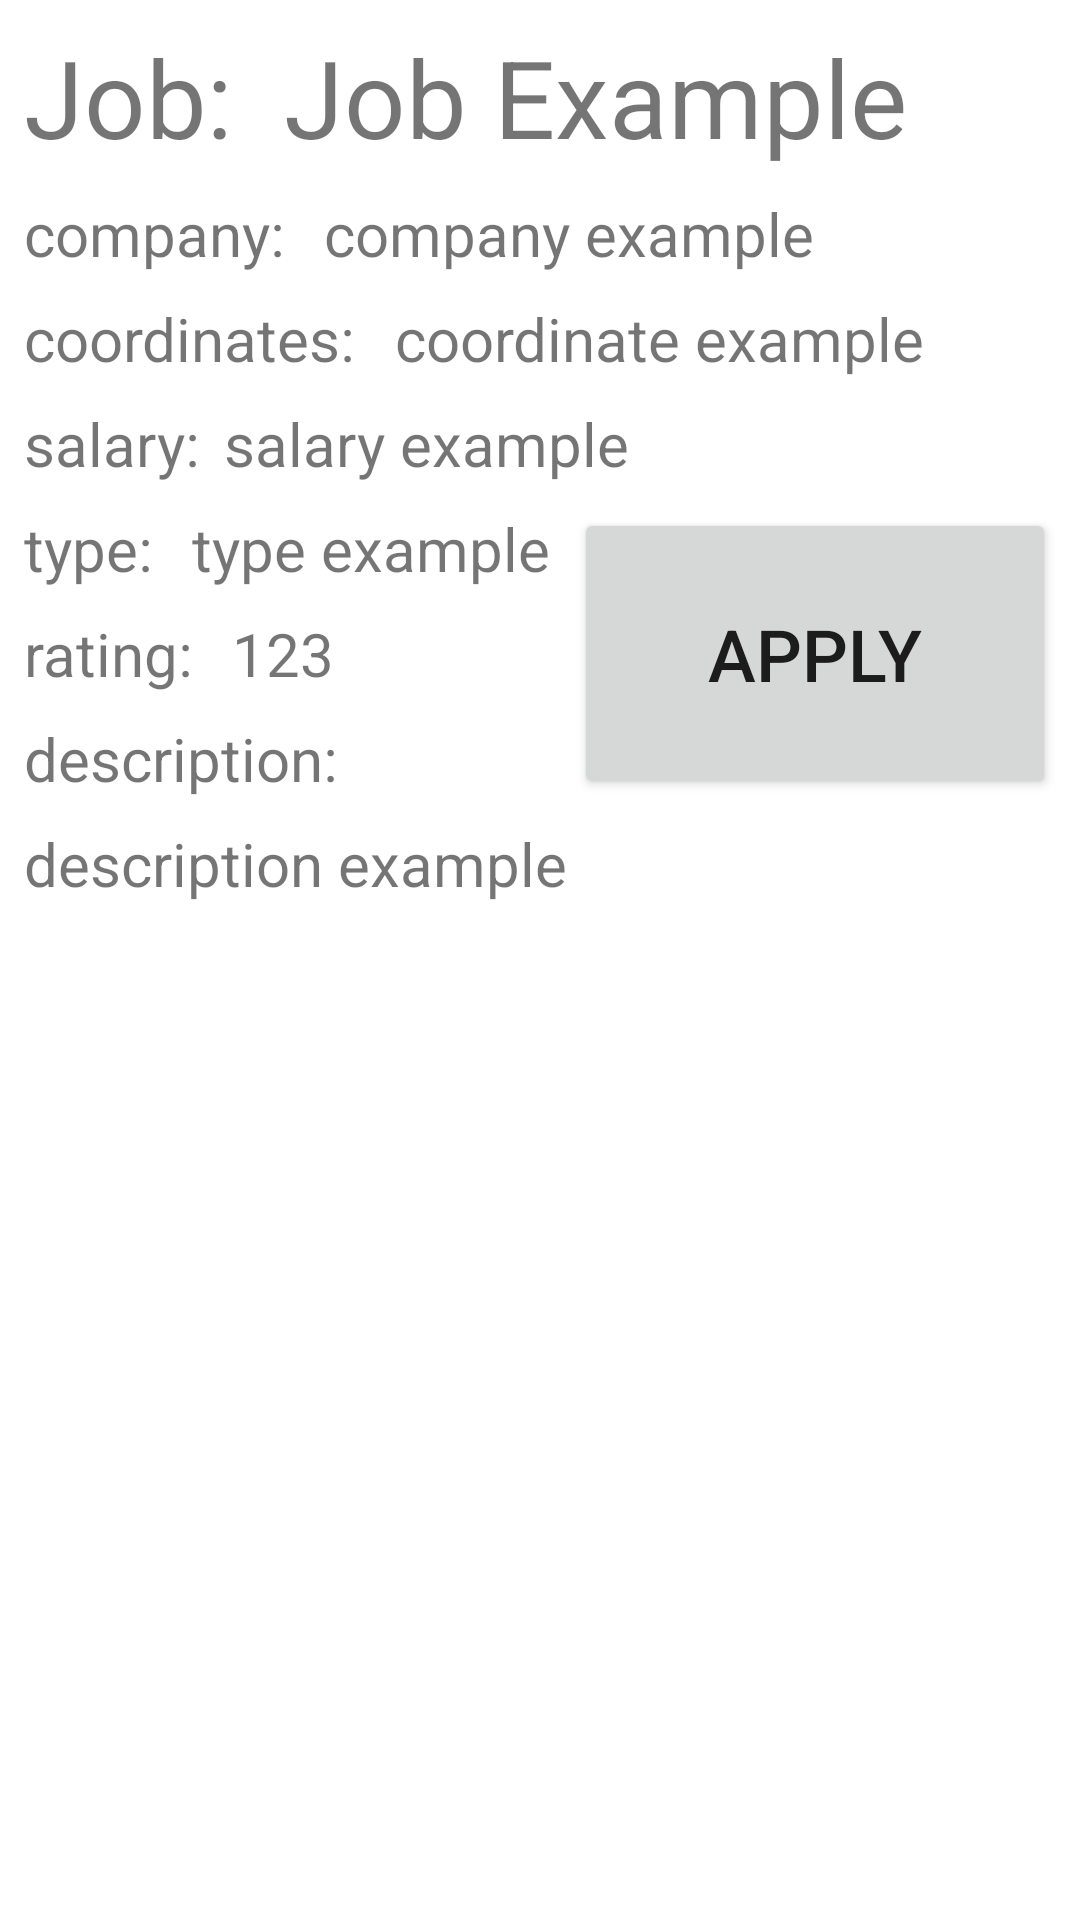

The Android layout XML behind this screen, and the referenced resources:
<!-- AndroidManifest.xml: application theme Theme.Project2 -->
<!-- res/layout/activity_job_view.xml -->
<?xml version="1.0" encoding="utf-8"?>
<androidx.constraintlayout.widget.ConstraintLayout xmlns:android="http://schemas.android.com/apk/res/android"
    xmlns:app="http://schemas.android.com/apk/res-auto"
    xmlns:tools="http://schemas.android.com/tools"
    android:layout_width="match_parent"
    android:layout_height="match_parent"
    tools:context=".JobViewActivity">

    <TextView
        android:id="@+id/tvJVTitleLabel"
        android:layout_width="wrap_content"
        android:layout_height="wrap_content"
        android:layout_marginStart="8dp"
        android:layout_marginTop="8dp"
        android:text="Job: "
        android:textSize="36sp"
        app:layout_constraintStart_toStartOf="parent"
        app:layout_constraintTop_toTopOf="parent" />

    <TextView
        android:id="@+id/tvJVTitle"
        android:layout_width="0dp"
        android:layout_height="wrap_content"
        android:layout_marginStart="8dp"
        android:layout_marginEnd="8dp"
        android:text="Job Example"
        android:textSize="36sp"
        app:layout_constraintBottom_toBottomOf="@+id/tvJVTitleLabel"
        app:layout_constraintEnd_toEndOf="parent"
        app:layout_constraintStart_toEndOf="@+id/tvJVTitleLabel"
        app:layout_constraintTop_toTopOf="@+id/tvJVTitleLabel" />

    <TextView
        android:id="@+id/tvJVCompanyLabel"
        android:layout_width="wrap_content"
        android:layout_height="wrap_content"
        android:layout_marginStart="8dp"
        android:layout_marginTop="8dp"
        android:text="company: "
        android:textSize="20sp"
        app:layout_constraintStart_toStartOf="parent"
        app:layout_constraintTop_toBottomOf="@+id/tvJVTitleLabel" />

    <TextView
        android:id="@+id/tvJVCompany"
        android:layout_width="0dp"
        android:layout_height="wrap_content"
        android:layout_marginStart="8dp"
        android:layout_marginEnd="8dp"
        android:text="company example"
        android:textSize="20sp"
        app:layout_constraintBottom_toBottomOf="@+id/tvJVCompanyLabel"
        app:layout_constraintEnd_toEndOf="parent"
        app:layout_constraintStart_toEndOf="@+id/tvJVCompanyLabel"
        app:layout_constraintTop_toTopOf="@+id/tvJVCompanyLabel" />

    <TextView
        android:id="@+id/tvJVCoordinatesLabel"
        android:layout_width="wrap_content"
        android:layout_height="wrap_content"
        android:layout_marginStart="8dp"
        android:layout_marginTop="8dp"
        android:text="coordinates: "
        android:textSize="20sp"
        app:layout_constraintStart_toStartOf="parent"
        app:layout_constraintTop_toBottomOf="@+id/tvJVCompanyLabel" />

    <TextView
        android:id="@+id/tvJVCoordiantes"
        android:layout_width="0dp"
        android:layout_height="wrap_content"
        android:layout_marginStart="8dp"
        android:layout_marginEnd="8dp"
        android:text="coordinate example"
        android:textSize="20sp"
        app:layout_constraintBottom_toBottomOf="@+id/tvJVCoordinatesLabel"
        app:layout_constraintEnd_toEndOf="parent"
        app:layout_constraintStart_toEndOf="@+id/tvJVCoordinatesLabel"
        app:layout_constraintTop_toTopOf="@+id/tvJVCoordinatesLabel"
        app:layout_constraintVertical_bias="1.0" />

    <TextView
        android:id="@+id/tvJVSalaryLabel"
        android:layout_width="wrap_content"
        android:layout_height="wrap_content"
        android:layout_marginStart="8dp"
        android:layout_marginTop="8dp"
        android:text="salary:"
        android:textSize="20sp"
        app:layout_constraintStart_toStartOf="parent"
        app:layout_constraintTop_toBottomOf="@+id/tvJVCoordinatesLabel" />

    <TextView
        android:id="@+id/tvJVSalary"
        android:layout_width="0dp"
        android:layout_height="wrap_content"
        android:layout_marginStart="8dp"
        android:layout_marginEnd="8dp"
        android:text="salary example"
        android:textSize="20sp"
        app:layout_constraintBottom_toBottomOf="@+id/tvJVSalaryLabel"
        app:layout_constraintEnd_toEndOf="parent"
        app:layout_constraintStart_toEndOf="@+id/tvJVSalaryLabel"
        app:layout_constraintTop_toTopOf="@+id/tvJVSalaryLabel"
        app:layout_constraintVertical_bias="0.0" />

    <TextView
        android:id="@+id/tvJVTypeLabel"
        android:layout_width="wrap_content"
        android:layout_height="wrap_content"
        android:layout_marginStart="8dp"
        android:layout_marginTop="8dp"
        android:text="type: "
        android:textSize="20sp"
        app:layout_constraintStart_toStartOf="parent"
        app:layout_constraintTop_toBottomOf="@+id/tvJVSalaryLabel" />

    <TextView
        android:id="@+id/tvJVType"
        android:layout_width="wrap_content"
        android:layout_height="wrap_content"
        android:layout_marginStart="8dp"
        android:text="type example"
        android:textSize="20sp"
        app:layout_constraintBottom_toBottomOf="@+id/tvJVTypeLabel"
        app:layout_constraintStart_toEndOf="@+id/tvJVTypeLabel"
        app:layout_constraintTop_toTopOf="@+id/tvJVTypeLabel" />

    <TextView
        android:id="@+id/tvJVRatingLabel"
        android:layout_width="wrap_content"
        android:layout_height="wrap_content"
        android:layout_marginStart="8dp"
        android:layout_marginTop="8dp"
        android:text="rating: "
        android:textSize="20sp"
        app:layout_constraintStart_toStartOf="parent"
        app:layout_constraintTop_toBottomOf="@+id/tvJVTypeLabel" />

    <TextView
        android:id="@+id/tvJVRating"
        android:layout_width="0dp"
        android:layout_height="wrap_content"
        android:layout_marginStart="8dp"
        android:layout_marginEnd="8dp"
        android:text="123"
        android:textSize="20sp"
        app:layout_constraintBottom_toBottomOf="@+id/tvJVRatingLabel"
        app:layout_constraintEnd_toStartOf="@+id/btnJVApply"
        app:layout_constraintStart_toEndOf="@+id/tvJVRatingLabel"
        app:layout_constraintTop_toTopOf="@+id/tvJVRatingLabel"
        app:layout_constraintVertical_bias="0.0" />

    <TextView
        android:id="@+id/tvJVDescriptionLabel"
        android:layout_width="wrap_content"
        android:layout_height="wrap_content"
        android:layout_marginStart="8dp"
        android:layout_marginTop="8dp"
        android:text="description: "
        android:textSize="20sp"
        app:layout_constraintStart_toStartOf="parent"
        app:layout_constraintTop_toBottomOf="@+id/tvJVRatingLabel" />

    <TextView
        android:id="@+id/tvJVDescription"
        android:layout_width="0dp"
        android:layout_height="0dp"
        android:layout_marginStart="8dp"
        android:layout_marginTop="8dp"
        android:layout_marginEnd="8dp"
        android:layout_marginBottom="8dp"
        android:scrollbars="vertical"
        android:text="description example"
        android:textSize="20sp"
        app:layout_constraintBottom_toBottomOf="parent"
        app:layout_constraintEnd_toEndOf="parent"
        app:layout_constraintStart_toStartOf="parent"
        app:layout_constraintTop_toBottomOf="@+id/tvJVDescriptionLabel" />

    <Button
        android:id="@+id/btnJVApply"
        android:layout_width="0dp"
        android:layout_height="0dp"
        android:layout_marginStart="8dp"
        android:layout_marginTop="8dp"
        android:layout_marginEnd="8dp"
        android:layout_marginBottom="8dp"
        android:text="Apply"
        android:textSize="24sp"
        app:layout_constraintBottom_toTopOf="@+id/tvJVDescription"
        app:layout_constraintEnd_toEndOf="parent"
        app:layout_constraintStart_toEndOf="@+id/tvJVType"
        app:layout_constraintTop_toBottomOf="@+id/tvJVSalary" />

</androidx.constraintlayout.widget.ConstraintLayout>
<!-- resources referenced by this layout -->
<resources>
  <style name="Theme.Project2" parent="Base.Theme.Project2" />
  <style name="Base.Theme.Project2" parent="Theme.MaterialComponents.DayNight.NoActionBar">
          
          
          <item name="colorPrimary">@color/avishek_orange</item>
          <item name="colorSecondary">@color/sql_injection_blue</item>
      </style>
  <color name="avishek_orange">#EF8354</color>
  <color name="sql_injection_blue">#2D3142</color>
</resources>
